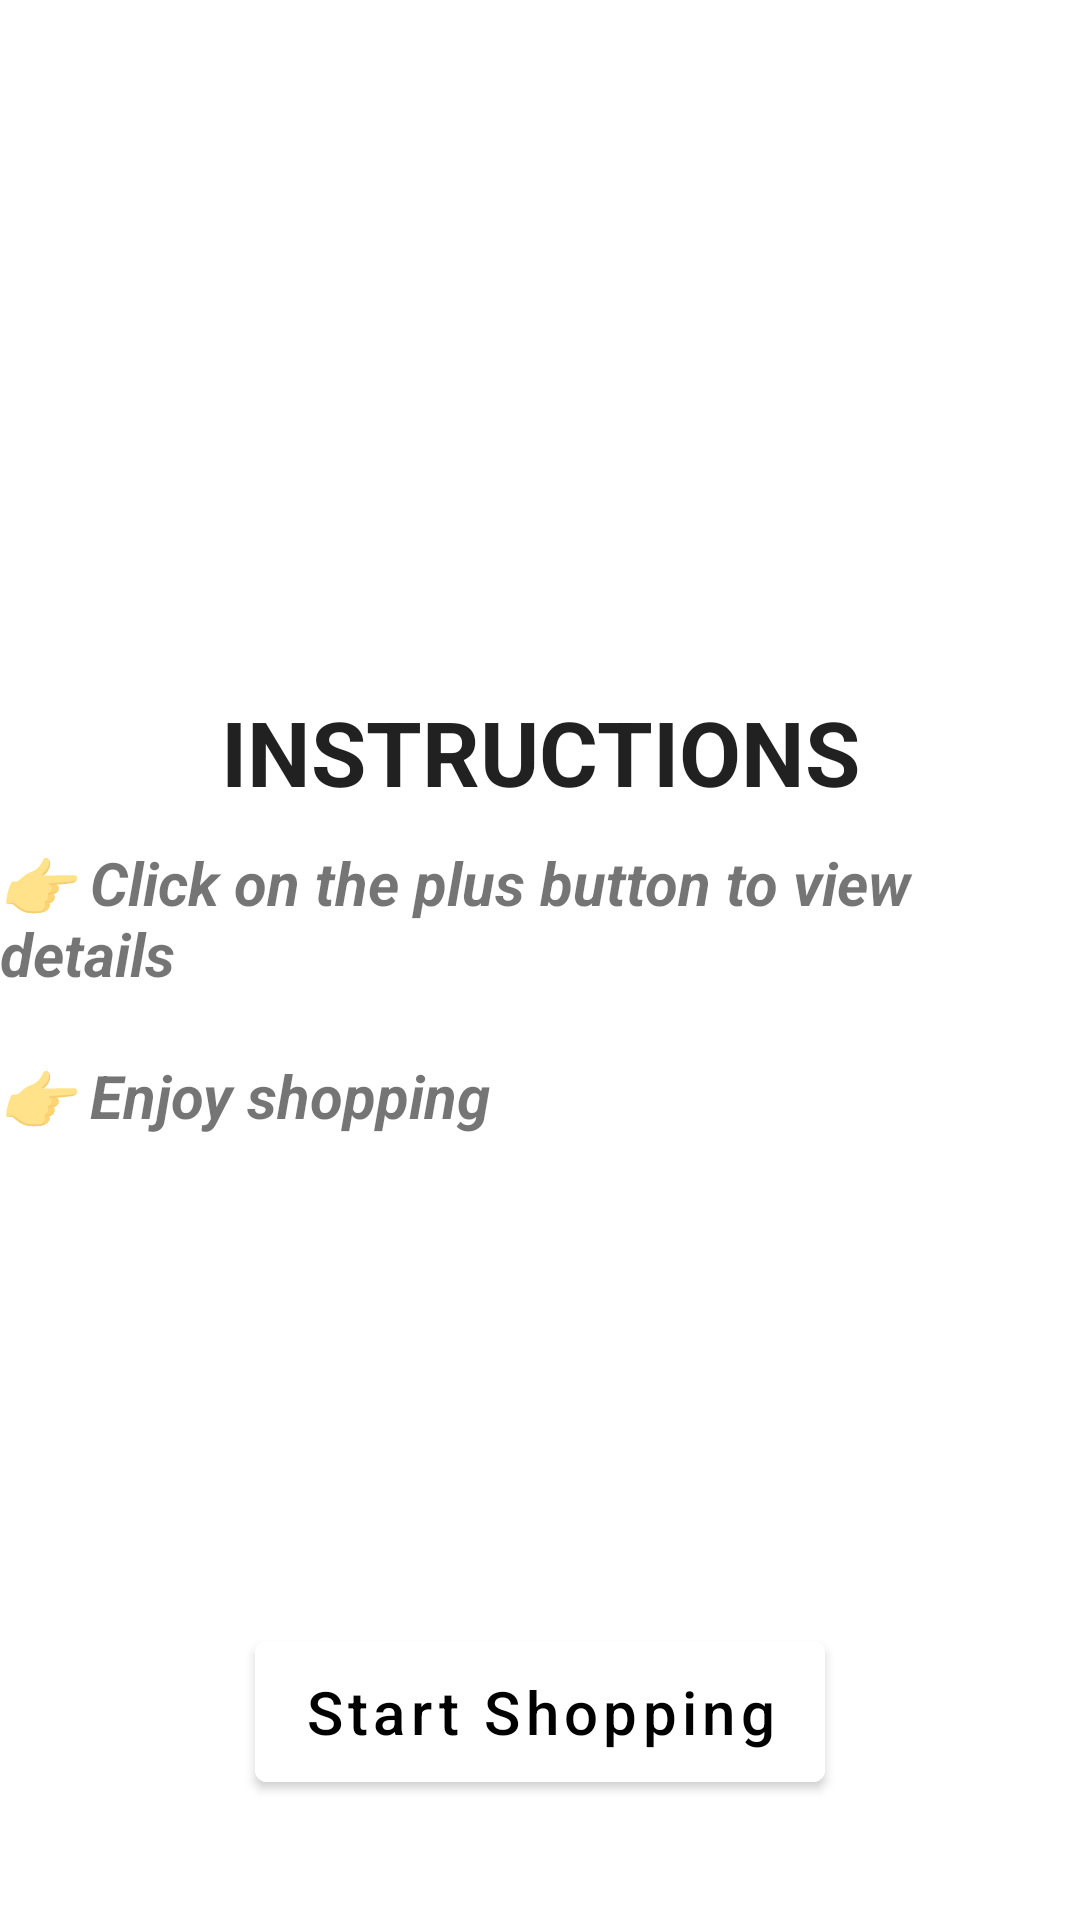

Android layout source for this screen:
<!-- AndroidManifest.xml: application theme Theme.ShoeStore.NoActionBar -->
<!-- res/layout/fragment_instruction.xml -->
<?xml version="1.0" encoding="utf-8"?>
<layout xmlns:android="http://schemas.android.com/apk/res/android"
    xmlns:tools="http://schemas.android.com/tools"
    xmlns:app="http://schemas.android.com/apk/res-auto">

    <androidx.constraintlayout.widget.ConstraintLayout
        android:layout_width="match_parent"
        android:layout_height="match_parent"
        tools:context=".screens.InstructionFragment">

        <com.google.android.material.textview.MaterialTextView
            android:id="@+id/instruction_txt_one"
            style="@style/TextViewStyle"
            android:text="@string/instruction"
            android:padding="@dimen/tendp"
            android:layout_marginBottom="@dimen/fortydp"
            android:textAllCaps="true"
            app:layout_constraintEnd_toEndOf="parent"
            app:layout_constraintStart_toStartOf="parent"
            app:layout_constraintTop_toTopOf="parent"
            app:layout_constraintBottom_toTopOf="@id/shop_btn"/>

        <com.google.android.material.textview.MaterialTextView
            android:id="@+id/instruction_txt_two"
            android:layout_width="match_parent"
            android:layout_height="wrap_content"
            android:textSize="@dimen/twentysp"
            android:textStyle="bold|italic"
            android:layout_marginBottom="@dimen/thirtydp"
            android:text="@string/instruction_detail"
            app:layout_constraintEnd_toEndOf="parent"
            app:layout_constraintStart_toStartOf="parent"
            app:layout_constraintTop_toBottomOf="@id/instruction_txt_one"/>

        <com.google.android.material.button.MaterialButton
            android:id="@+id/shop_btn"
            style="@style/Widget.App.Button"
            android:text="@string/start_shopping"
            app:layout_constraintEnd_toEndOf="parent"
            app:layout_constraintStart_toStartOf="parent"
            app:layout_constraintBottom_toBottomOf="parent"
            android:layout_marginBottom="@dimen/fortydp"
            />

    </androidx.constraintlayout.widget.ConstraintLayout>

</layout>
<!-- resources referenced by this layout -->
<resources>
  <dimen name="fortydp">40dp</dimen>
  <dimen name="tendp">10dp</dimen>
  <dimen name="thirtydp">30dp</dimen>
  <dimen name="twentysp">20sp</dimen>
  <string name="instruction">Instructions</string>
  <string name="instruction_detail">👉 Click on the plus button to view details \n\n👉 Enjoy shopping</string>
  <string name="start_shopping">Start Shopping</string>
  <style name="TextViewStyle" parent="Theme.ShoeStore">
          <item name="android:layout_width">match_parent</item>
          <item name="android:layout_height">wrap_content</item>
          <item name="android:textAlignment">center</item>
          <item name="android:textStyle">bold</item>
          <item name="android:textSize">@dimen/thirtysp</item>
          <item name="android:layout_marginBottom">@dimen/thirtydp</item>
      </style>
  <style name="Widget.App.Button" parent="Widget.MaterialComponents.Button">
          <item name="elevation">@dimen/thirtydp</item>
          <item name="android:layout_width">wrap_content</item>
          <item name="android:layout_height">wrap_content</item>
          <item name="android:backgroundTint">@android:color/white</item>
          <item name="android:paddingTop">@dimen/tendp</item>
          <item name="android:paddingBottom">@dimen/tendp</item>
          <item name="android:textAllCaps">false</item>
          <item name="android:textColor">@android:color/black</item>
          <item name="android:textSize">@dimen/twentysp</item>
          <item name="android:layout_marginTop">@dimen/fortydp</item>
          <item name="android:layout_marginLeft">@dimen/tendp</item>
          <item name="android:layout_marginRight">@dimen/tendp</item>
      </style>
  <style name="Theme.ShoeStore.NoActionBar">
          <item name="windowActionBar">false</item>
          <item name="windowNoTitle">true</item>
      </style>
  <style name="Theme.ShoeStore" parent="Theme.MaterialComponents.DayNight.DarkActionBar">
          
          <item name="colorPrimary">@color/purple_500</item>
          <item name="colorPrimaryVariant">@color/purple_700</item>
          <item name="colorOnPrimary">@color/white</item>
          
          <item name="colorSecondary">@color/teal_200</item>
          <item name="colorSecondaryVariant">@color/teal_700</item>
          <item name="colorOnSecondary">@color/black</item>
          
          <item name="android:statusBarColor" tools:targetApi="l">?attr/colorPrimaryVariant</item>
          
      </style>
  <dimen name="thirtysp">30sp</dimen>
  <color name="purple_500">#FF6200EE</color>
  <color name="purple_700">#FF3700B3</color>
  <color name="white">#FFFFFFFF</color>
  <color name="teal_200">#FF03DAC5</color>
  <color name="teal_700">#FF018786</color>
  <color name="black">#FF000000</color>
</resources>
